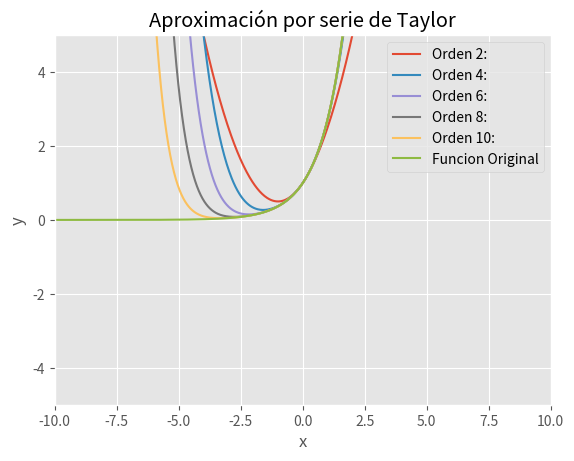
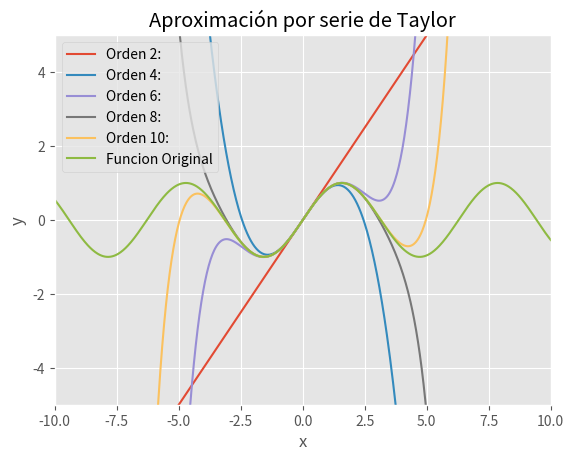
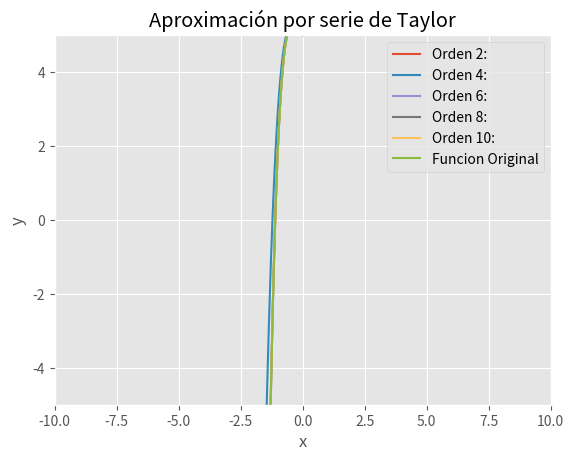
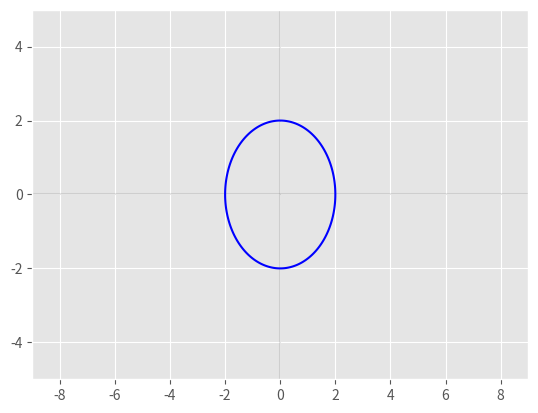
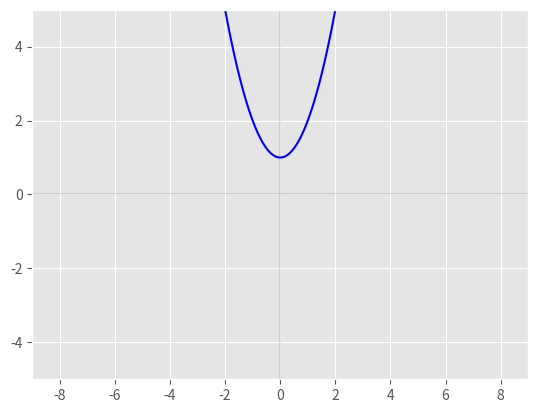
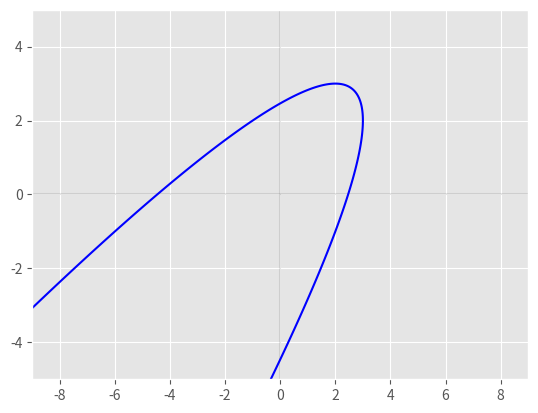
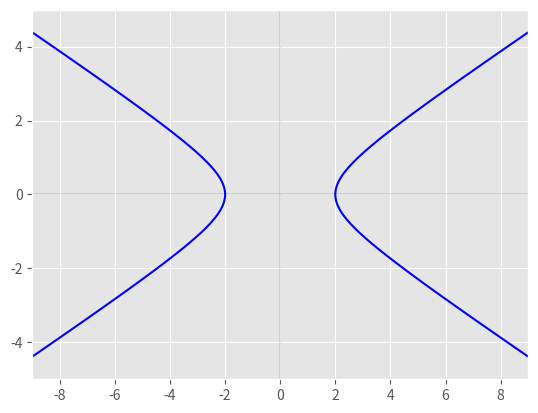

Write the Python code that produced these figures, in order.
# To add a new cell, type '# %%'
# To add a new markdown cell, type '# %% [markdown]'
# %% [markdown]
# # 1 - Notacion cientifica en la Computadora (5000 créditos)

# %%
print(f'a) 4500000 con 4 caracteres: 45e5 == {45e5}')
print(f'b) -1230000 con 6 caracteres: -123e4 == {-123e4}')
print(f'c) 0.000000123 con 6 caracteres: 123e-9 == {123e-9}')
print(f'd) 1 con 4 caracteres: 1e00 == {1e00}')

# %% [markdown]
# # 2 - No confies en los calculos de las computadoras (10000 créditos)

# %%
# a)
print(f'a) 0.4 * 6 > 0.24 : {0.4 * 6 > 0.24}')
print(f'b) 0.8 * 3 == 0.3 * 8 : {0.8 * 3 == 0.3 * 8}') 
print(f'c) 0.3 * 3 == 0.9 : {0.3 * 3 == 0.9}')
print(f'd) 3.1 * 2 < 6.2 : {3.1 * 2 < 6.2}')
print(f'e) 1e100 + 1e50 == 1e100 : {1e100 + 1e50 == 1e100}')


# %%
## b) 1e100 + 10**n > 1e100  para N = 84   
i = 1
while not (1e100+10**i > 1e100):
    i+=1
print(i)


# %%
# c)

# tomando 0.0000001 como incremento...

i = 83.0

while not (1e100+10**i > 1e100):
    i+=0.0000001
print(i)

# esto es un resultado aproximado, con incrementos menores el resultado debe ser mas preciso, pero aumenta el costo computacional

# %% [markdown]
# # 3 - Python! (10000 créditos)

# %%
from scipy.special import gamma

# a)
def factorial_recursivo(num:int):
    if num == 1:
        return num
    else:
        return num * factorial_iterativo(num-1)

# b)
def factorial_iterativo(num:int):
    sol = 1
    while num > 1:
        sol *= num
        num -= 1
    return sol

# c)
def factorial_gamma(num:int):
    return int(gamma(num+1))

print(factorial_iterativo(6))
print(factorial_recursivo(6))
print(factorial_gamma(6))

# %% [markdown]
# # 4 - Análisis Matemático en Python (20000 créditos)

# %%
# a)
def aprox_derivada(f, x:float, h:float):
    return (f(x+h)-f(x))/h

# b)
f = lambda x : x**2

print(aprox_derivada(f, 1, 0.01))
print(aprox_derivada(f, 1, 0.0001))
print(aprox_derivada(f, 1, 0.000001))
print(aprox_derivada(f, 1, 0.000000001))
print(aprox_derivada(f, 1, 0.000000000001))

# %% [markdown]
# - c)
#     * pregunta secreta: (sabemos q la derivada de f(1) es 2) tomando el valor de h que haga que abs(aprox_derivada(f,1,h) - 2) sea minimo

# %%
h = 0.1
last = abs(aprox_derivada(f,1,h)-2)

# tomando 0.0000001 como minimo incremento...

while True:
    h -= 0.0000001
    current = abs(aprox_derivada(f,1,h)-2)
    if current > last:
        h += 0.0000001
        break
    last = current
print(h)
# esto es un resultado aproximado, con incrementos menores el resultado debe ser mas preciso, pero aumenta el costo computacional

# %% [markdown]
# # 5 - Primera introducción a la Serie da Taylor (20000 créditos)
# 
# - a) Aproximacion por Serie de Taylor
# - b) $ \sum_{n=0}^{\infty}\frac{f^{n}(a)}{n!}(x-a)^{n} $
# - c) Calcule el desarrollo en serie de (Taylor) de las siguientes Funciones:
#     - $ f(x) = e^{x} $
#        $$ f(x) = e^{(x-a)} + \frac{\frac{d(e^{x})}{dx}(x-a)}{1!} + \frac{\frac{d^{2}(e^{x})}{d^{2}x}(x-a)^{2}}{2!} + \frac{\frac{d^{3}(e^{x})}{d^{3}x}(x-a)^3}{3!} + ... $$
#        $$ f(x) = e^{(x-a)} + e^{(x-a)} + \frac{e^{(x-a)^{2}}}{2} + \frac{e^{(x-a)^{3}}}{6} + ...$$
#     
#     - $ f(x) = \sin(x) $
#         $$ f(x) = \sin{(x-a)} + \frac{\frac{d\sin{x}}{dx}(x-a)}{1!} + \frac{\frac{d^{2}\sin{x}}{d^{2}x}(x-a)^{2}}{2!} + \frac{\frac{d^{3}\sin{x}}{d^{3}x}(x-a)^{3}}{3!} + ... $$
#         $$ f(x) = \sin{(x-a)} + \cos{(x-a)} + \frac{-\sin{(x-a)^{2}}}{2} + \frac{-\cos{(x-a)^{3}}}{6} + ... $$
#     
#     - $ f(x) = x^{5}+6x^{3}-4x^{2}+5 $
#         $$ f(x) =  5(x-a)^{5} + 6(x-a)^{3} + 4(x-a)^{2}+ 5 + \frac{5(x-a)^{4}+18(x-a)^{2}+x(x-a)}{1} + \frac{20(x-a)^{6}+36(x-a)^{2}+8}{2} + \frac{60(x-a)^{6}+36}{6} + ... $$
# %% [markdown]
# # 6 - ¿Has visto las series de Taylor? (20000 créditos)

# %%
import sympy as sy
import numpy as np
from sympy.functions import sin,cos
import matplotlib.pyplot as plt
import math

plt.style.use('ggplot')
sy.init_printing()


# %%
def taylor(function,  x_0, n):
    i = 0
    p = 0
    
    while i <= n:
        p = p + (function.diff(x,i).subs(x,x_0)/factorial_iterativo(i))*(x-x_0)**i
        i += 1
    return p


# %%
def plot(n:int):
    x_lims = [-10,10]
    x1 = np.linspace(x_lims[0], x_lims[1], 800)
    y1 = []
    y2 = []
    
    for j in range(1,n+1):
        if j == n or j % 2 == 0: 
            func = taylor(f,0,j)
            for k in x1:
                y1.append(func.subs(x,k))
            plt.plot(x1,y1,label=(f'Orden {str(j)}:'))
            y1 = []
    for k in x1:
        y2.append(f.subs(x,k))
        
    plt.plot(x1,y2,label='Funcion Original')
    plt.xlim(x_lims)
    plt.ylim([-5,5])
    plt.xlabel('x')
    plt.ylabel('y')
    plt.legend()
    plt.grid(True)
    plt.title('Aproximación por serie de Taylor')
    plt.show()


# %%
e = sy.Symbol('e')
x = sy.Symbol('x')
f = e**x
n = 10

sy.pprint(f)
func = taylor(f,0,n)
print(f'Poliniomio de Taylor de orden {n}')
sy.pprint(func)

f = f.subs(e, math.e)

plot(n)


# %%
x = sy.Symbol('x')
f = sin(x)
n = 10

sy.pprint(f)
func = taylor(f,0,n)
print(f'Poliniomio de Taylor de orden {n}')
sy.pprint(func)

plot(n)


# %%
x = sy.Symbol('x')
f = x**5+6*x**3+4*x**2+5
n = 10

sy.pprint(f)
func = taylor(f,0,n)
print(f'Poliniomio de Taylor de orden {n}')
sy.pprint(func)

plot(n)

# %% [markdown]
# # 7 - En esta asignatura el tamaño sı́ importa. (30000 créditos)
# - Pregunta Secreta:
#     $ O(h) $ y $ O(h^{2}) $ son los errores de resto o truncacion de cada una de las aproximaciones y su expresion exacta es:
#     $$ $$
#     
# %% [markdown]
# # 8  Lo que tus profesores de Álgebra no querı́an que supieras(30000 créditos)

# %%
# a)
def check_matrix_multiplication(m1,m2,m3):
    return np.equal(m1@m2, m3).all()
     


# %%
m1 = np.array([[1,0,0], [0,1,0], [0,0,1]])
m2 = np.array([[2,3,4], [1,2,3], [4,5,6]])
m3 = np.array([[2,3,4], [1,2,3], [4,5,6]])

check_matrix_multiplication(m1,m2,m3)


# %%
# b)
def check_solution(A,x,b):
    return check_matrix_multiplication(A,x,b)


# %%
# A = np.array([[2,3], [3,4]])
# x = np.array([4,-3])
# b = np.array([-1,0])

A = np.array([[3,2], [4,-3]])
x = np.array([1,2])
b = np.array([7,-2])

check_solution(A,x,b)

# %% [markdown]
# # 9 Cuando a la computadora no le gusta tu álgebra (30000 créditos)
# %% [markdown]
# # 10 -  No hagas caso a los rumores (a no ser que sean ciertos :-/) (45000 créditos)
# <b>a)</b>
# %% [markdown]
# <b>b)</b>
# %% [markdown]
# <b>c)</b>
# %% [markdown]
# # 11 - Cónicas (50000 créditos)
# ### La función recibe una cónica tanto en su forma estndar como en su forma general escrita como una expresión válida en python, ambas 

# %%
import matplotlib as mpl

mpl.rcParams['lines.color'] = 'k'
mpl.rcParams['axes.prop_cycle'] = mpl.cycler('color', ['b'])
    
x = np.linspace(-9,9,400)    
y = np.linspace(-5,5,400)
x,y = np.meshgrid(x,y)

def axes():
    plt.axhline(0,alpha=.1)    
    plt.axvline(0,alpha=.1)

def plot_conic(f):
    axes()
    plt.contour(x,y,f,[1], colors='b')
    plt.show()


# %%
plot_conic(x**2/2**2+y**2/2**2)
plot_conic(y-x**2)
plot_conic(1*x**2+-2*x*y+y**2+2*x+2*y-10)
plot_conic(x**2/2**2 - y**2/1**2)

# %% [markdown]
# # 12 - Este ejercicio es mucho más difı́cil de lo que parece. (80000 créditos)
# Como 1e83 y 1e100 tienen una diferencia de exponentes tan grande (17), mas concretamente, un float de 64 bits de python tiene 16 digitos de precisión, por tanto, no es posible sumer los dos numeros sin que ocurran una cancelacion catastrófica, como vemos en los ejemplos debajo, si lo sumamos de manera normal no va a afectar la suma, si sumamos los 1e83 por separado, estos se convertiran en 1e84 que al sumarlo con 1e100 da un resultado distinto de 1e100 pero que sigue siendo incorrecto 

# %%
def weird_sum(list:list):
    temp = {}
    for i in list:
        if not i in temp:
            temp[i] = i
        else:
            temp[i] += i
    res = 0
    for i in temp:
        res += temp[i]
    return res

list = [1e100, 1e83, 1e83, 1e83, 1e83, 1e83, 1e83, 1e83, 1e83, 1e83, 1e83]

suma = 0

for i in list:
    suma += i

print(suma)
print(weird_sum(list))

# %% [markdown]
# # 13 -  ¿Dinosaurios? :-/ (30000 créditos)
# El dinosaurio, de Augusto Monterroso es considerado el relato mas corto escrito en espaǹol, o por lo menos lo fue hasta principios del siglo 21, cuando son publicadas 'El emigrante', 'Luis XIV' y 'Epitafio para un microrrelatista', pero bueno, ya estos vinieron a copiar al original asi que... no son tan relevantes ;-)
# 
# - pregunta secreta:
#     la pregunta debe estar relacionada con que el profe dijo en la conferencia que debı́amos ignorarlo y ponernos a probar cosas en la pc, que ellos, como el dinosaurio... estarı́an ahı́... lo q no aclararon si ese ahı́ es en el curso próximo repitiendo la asigantura 🤔
